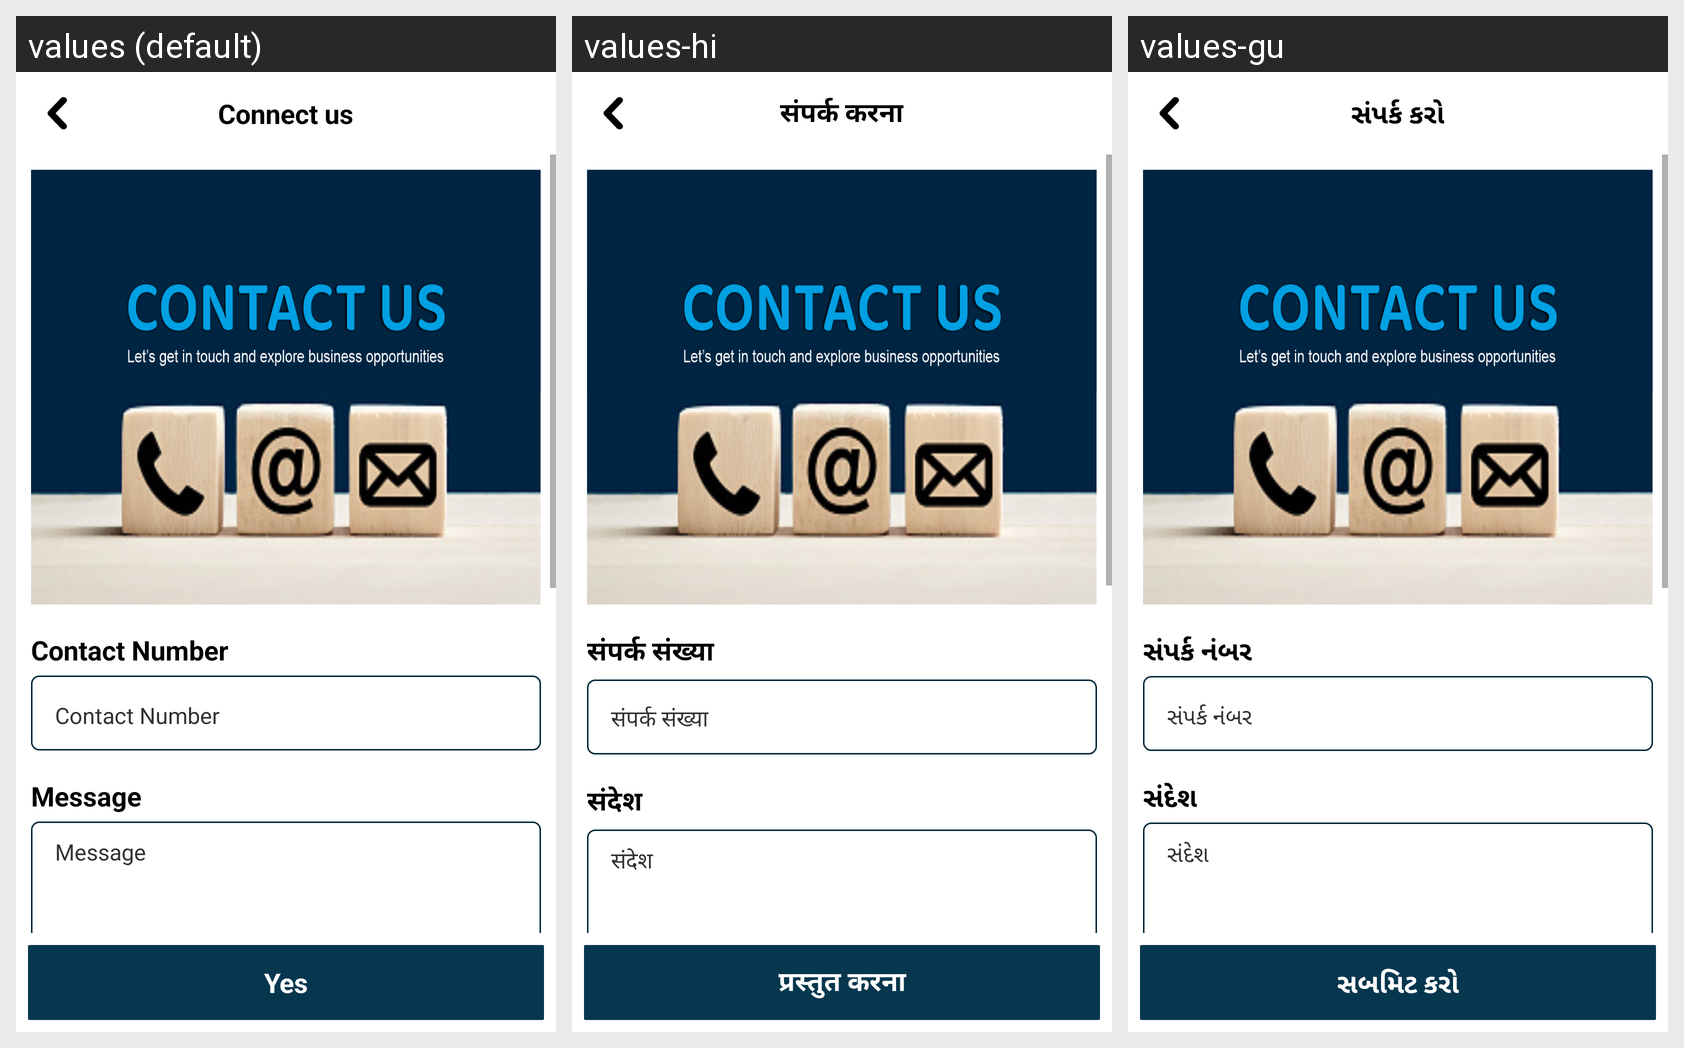

The same Android screen rendered under several of its app's locales, left to right. List the strings drawn on it with the default value and each locale's translation.
Android screen res/layout/fragment_contact.xml rendered under 3 locales, left to right: values (default), values-hi, values-gu. Device: Nexus 5 (rendered at 1080×1920; each locale shown at half size, 540×960, under a caption strip naming it); theme Theme.FestivalPosterMaker.
Strings drawn on this screen, with the default value and each locale's value (text and hints the layout hard-codes, and strings that could not be matched under every locale, appear in the picture but are not listed):

contact
  values: Connect us
  values-hi: संपर्क करना
  values-gu: સંપર્ક કરો

contact_number
  values: Contact Number
  values-hi: संपर्क संख्या
  values-gu: સંપર્ક નંબર

message
  values: Message
  values-hi: संदेश
  values-gu: સંદેશ

submit
  values: Yes
  values-hi: प्रस्तुत करना
  values-gu: સબમિટ કરો
